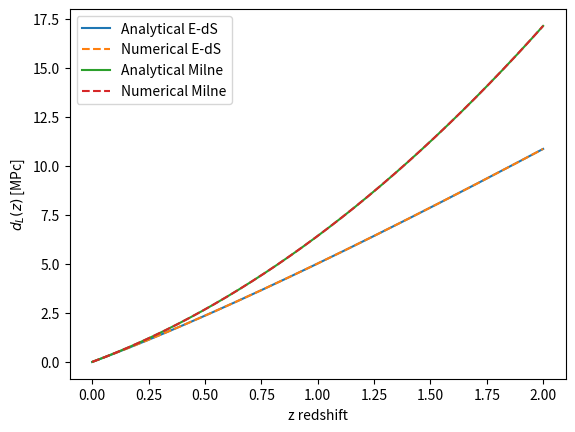

Write the Python code that produced this figure. (Note: this script raises an exception after producing the figure.)
import numpy as np
import matplotlib.pyplot as plt
from scipy.constants import c
import scipy.integrate as integrate
import sys

def S(k,i):
    if k == 1:
        return np.sin(i)
    elif k == 0:
        return i
    elif k == -1:
        return np.sinh(i)



def r(redshift, omega_ko, omega_m, omega_w):



    def integral(H, z):


        # Do the integral for all input z
        Nz  = len(z) # Length of z
        res = np.zeros(Nz)
        res_prev = 0
        # Make sure to do the first step correctly, i.e. if z[0] is not zerom then integrate from 0 to z[0] first
        if(z[0] > 1e-3):
            res[0] = integrate.quad(H, 0, z[0])[0]

        for i in range(1,Nz):
            z_start  = z[i-1]
            z_end    = z[i]
            res_prev = res[i-1]
            res_next = res_prev + integrate.quad(H, z_start, z_end)[0]
            res[i]   = res_next

        return res

    def H(z):
        h = h0*np.sqrt(omega_m*(1+z)**3 + omega_ko*(1+z)**2 + omega_w*(1+z)**(3*(1+w)))
        return 1/h

    i = np.sqrt(np.abs(omega_ko))*h0

    if omega_ko < 0:
        k = 1
        return S(k, integral(H, redshift)*i)
    elif omega_ko > 0:
        k = -1
        return S(k, integral(H, redshift)*i)
    else:
        k = 0
        return integral(H, redshift)*h0




def lum_model(z,omega_m, omega_w):
    omega_ko = 1 - omega_m - omega_w

    if omega_ko == 0:
        dl = c*( 1+z )/(h0) * r( z, omega_ko, omega_m, omega_w)
    else:
        dl = c*( 1+z )/(h0*np.sqrt(np.abs(omega_ko))) * r( z, omega_ko, omega_m, omega_w)

    return dl

factor2 = 3.085678*1e22
h0 = (70)#1/s^2
z = np.linspace(0, 2, 1001)
c = c



#Example 1 Einstein - de Sitter model
def Eds_ana(z):
    return 2*c/h0 * (1 + z - np.sqrt(1 + z))


w = 0
omega_m = 1
omega_w = 0

numdl_eds = lum_model(z, omega_m, omega_w)

#Example 2 Milne model
def Milne_ana(z):
    return c*z/(2*h0) *(2 + z)


w = -1/3
omega_m0 = 0
omega_w0 = 0



numdl_milne = lum_model(z, omega_m0, omega_w0)

#Plot solutions

plt.plot(z, Eds_ana(z)/1e6, label="Analytical E-dS")
plt.plot(z, numdl_eds/1e6,"--",label="Numerical E-dS")
plt.plot(z, Milne_ana(z)/1e6, label="Analytical Milne")
plt.plot(z, numdl_milne/1e6, "--", label="Numerical Milne")

plt.ylabel(r"$d_L(z)$ [MPc]")
plt.xlabel("z redshift")
plt.legend()
plt.savefig("images/5_testmodel.jpeg")
plt.show()

#Relative error as a function of z

relerr_EdS = (Eds_ana(z) - numdl_eds)/Eds_ana(z)
relerr_Milne = (Milne_ana(z) - numdl_milne)/Milne_ana(z)

plt.plot(z, relerr_EdS, label="Relative Error E - dS")
plt.plot(z, relerr_Milne, label="Relative Error Milne")

plt.ylabel("Relative error")
plt.xlabel("z redshift")
plt.legend()
plt.savefig("images/5_relerror.jpeg")
plt.show()
